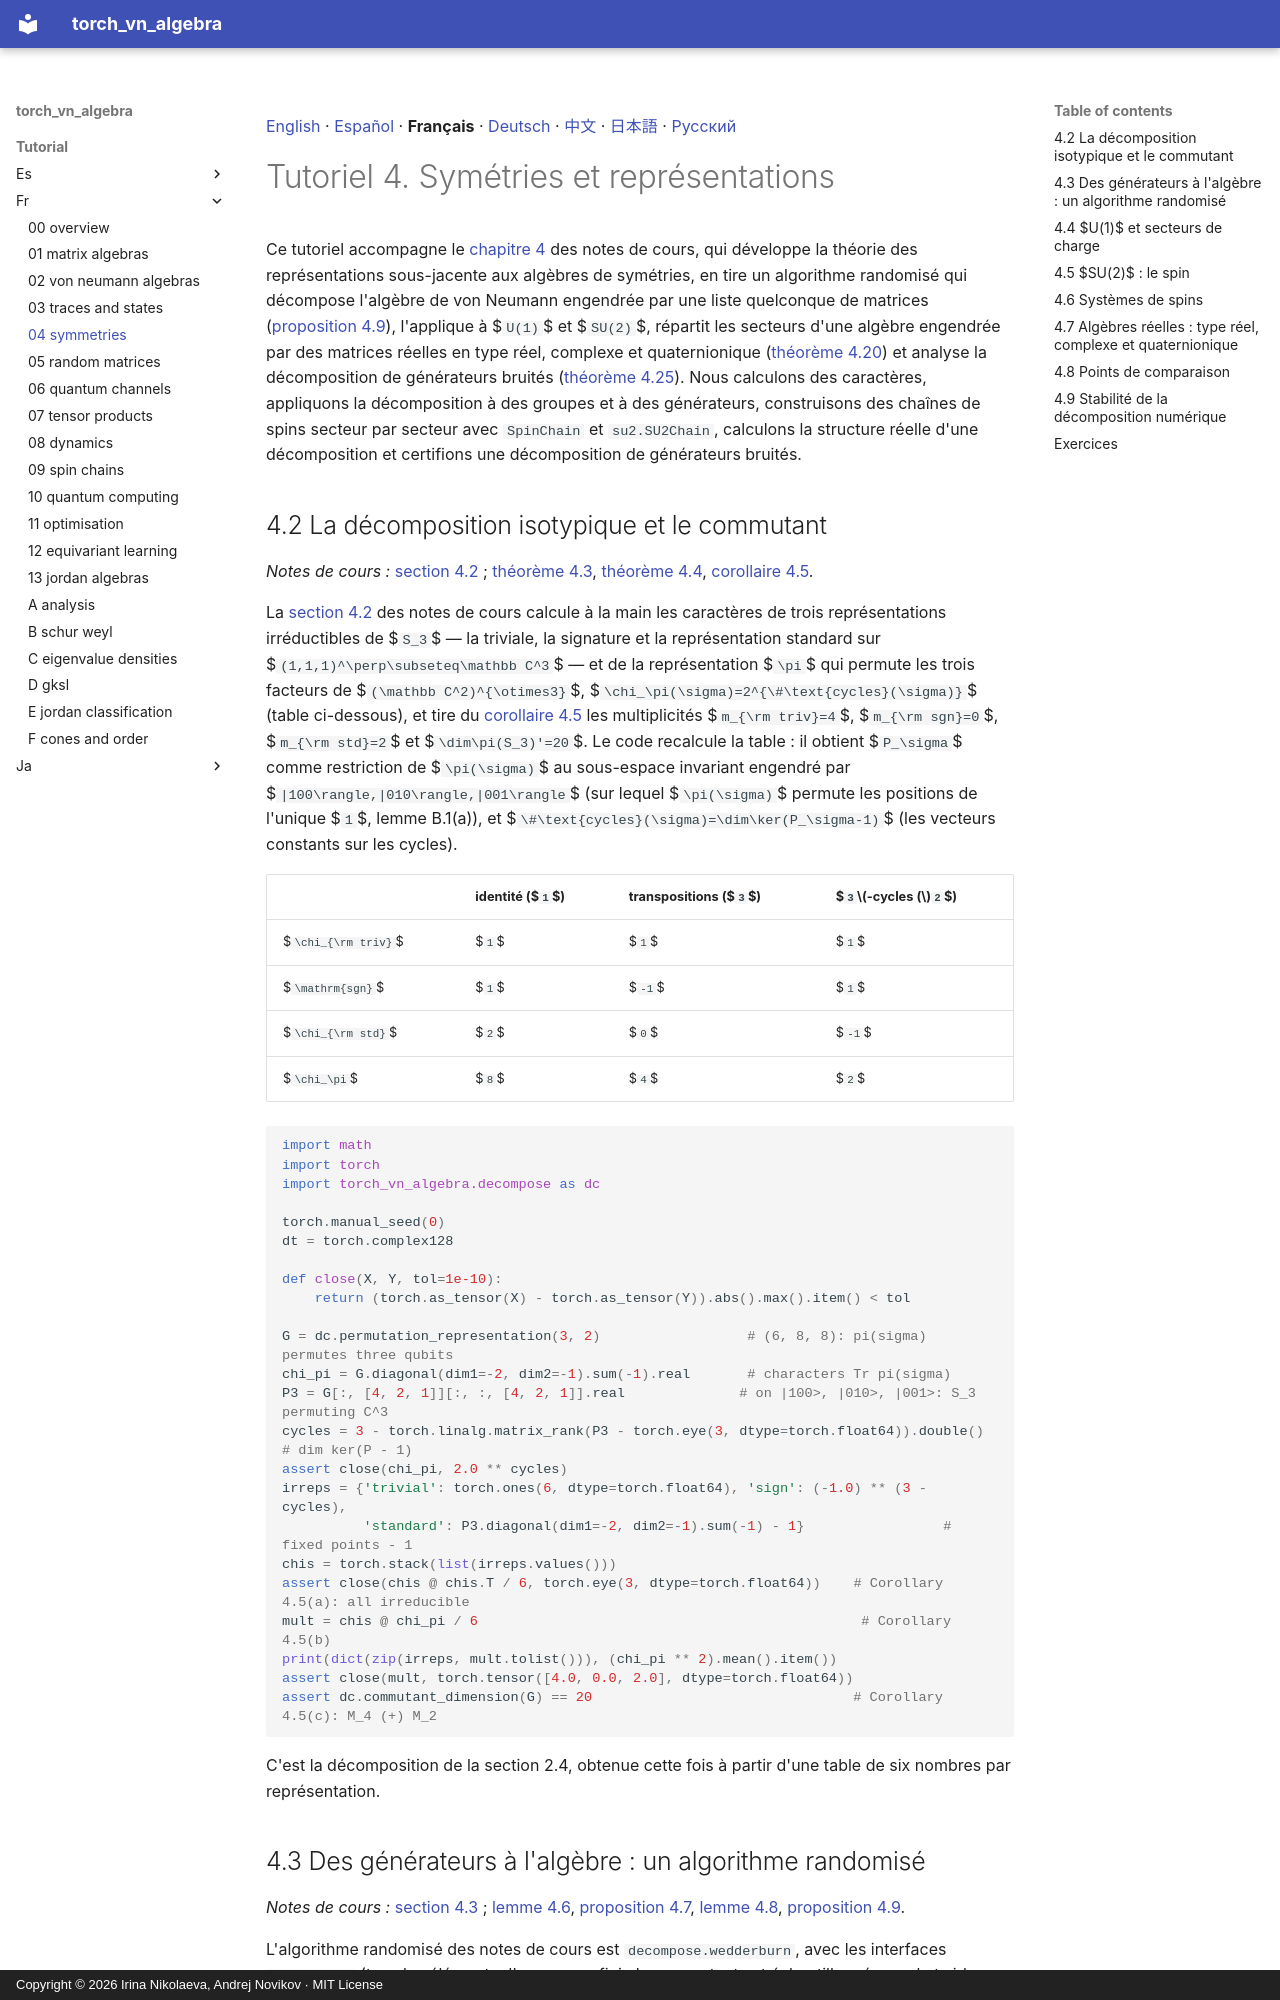

repository: andre-a-no/von_neumann_type_i · page: tutorial/fr/04_symmetries/index.html · generator: mkdocs · copyright: Copyright © 2026 Irina Nikolaeva, Andrej Novikov · MIT License

[English](../04_symmetries.md) · [Español](../es/04_symmetries.md) · **Français** · [Deutsch](../de/04_symmetries.md) · [中文](../zh/04_symmetries.md) · [日本語](../ja/04_symmetries.md) · [Русский](../ru/04_symmetries.md)

# Tutoriel 4. Symétries et représentations

Ce tutoriel accompagne le [chapitre 4](../../lecture_notes/fr/04_symmetries.md) des notes de cours, qui développe la théorie des représentations
sous-jacente aux algèbres de symétries, en tire un algorithme randomisé qui décompose l'algèbre de von Neumann engendrée par
une liste quelconque de matrices ([proposition 4.9](../../lecture_notes/fr/04_symmetries.md#r-4-9)), l'applique à $`U(1)`$ et $`SU(2)`$, répartit les secteurs
d'une algèbre engendrée par des matrices réelles en type réel, complexe et quaternionique
([théorème 4.20](../../lecture_notes/fr/04_symmetries.md#r-4-20)) et analyse la décomposition de générateurs bruités
([théorème 4.25](../../lecture_notes/fr/04_symmetries.md#r-4-25)). Nous calculons des caractères, appliquons la décomposition à des groupes et à des
générateurs, construisons des chaînes de spins secteur par secteur avec `SpinChain` et `su2.SU2Chain`, calculons la
structure réelle d'une décomposition et certifions une décomposition de générateurs bruités.

<a id="s-4-2"></a>

## 4.2 La décomposition isotypique et le commutant

*Notes de cours :* [section 4.2](../../lecture_notes/fr/04_symmetries.md#s-4-2) ; [théorème 4.3](../../lecture_notes/fr/04_symmetries.md#r-4-3), [théorème 4.4](../../lecture_notes/fr/04_symmetries.md#r-4-4), [corollaire 4.5](../../lecture_notes/fr/04_symmetries.md#r-4-5).

La [section 4.2](../../lecture_notes/fr/04_symmetries.md#s-4-2) des notes de cours calcule à la main les caractères de trois représentations
irréductibles de $`S_3`$ — la triviale, la signature et la représentation standard sur $`(1,1,1)^\perp\subseteq\mathbb C^3`$ — et de
la représentation $`\pi`$ qui permute les trois facteurs de $`(\mathbb C^2)^{\otimes3}`$, $`\chi_\pi(\sigma)=2^{\#\text{cycles}(\sigma)}`$
(table ci-dessous), et tire du [corollaire 4.5](../../lecture_notes/fr/04_symmetries.md#r-4-5) les multiplicités $`m_{\rm triv}=4`$, $`m_{\rm sgn}=0`$,
$`m_{\rm std}=2`$ et $`\dim\pi(S_3)'=20`$. Le code recalcule la table : il obtient $`P_\sigma`$ comme restriction de $`\pi(\sigma)`$
au sous-espace invariant engendré par $`|100\rangle,|010\rangle,|001\rangle`$ (sur lequel $`\pi(\sigma)`$ permute les positions
de l'unique $`1`$, lemme B.1(a)), et $`\#\text{cycles}(\sigma)=\dim\ker(P_\sigma-1)`$ (les vecteurs constants sur les cycles).

| | identité ($`1`$) | transpositions ($`3`$) | $`3`$-cycles ($`2`$) |
|---|---|---|---|
| $`\chi_{\rm triv}`$ | $`1`$ | $`1`$ | $`1`$ |
| $`\mathrm{sgn}`$ | $`1`$ | $`-1`$ | $`1`$ |
| $`\chi_{\rm std}`$ | $`2`$ | $`0`$ | $`-1`$ |
| $`\chi_\pi`$ | $`8`$ | $`4`$ | $`2`$ |

```python
import math
import torch
import torch_vn_algebra.decompose as dc

torch.manual_seed(0)
dt = torch.complex128

def close(X, Y, tol=1e-10):
    return (torch.as_tensor(X) - torch.as_tensor(Y)).abs().max().item() < tol

G = dc.permutation_representation(3, 2)                  # (6, 8, 8): pi(sigma) permutes three qubits
chi_pi = G.diagonal(dim1=-2, dim2=-1).sum(-1).real       # characters Tr pi(sigma)
P3 = G[:, [4, 2, 1]][:, :, [4, 2, 1]].real              # on |100>, |010>, |001>: S_3 permuting C^3
cycles = 3 - torch.linalg.matrix_rank(P3 - torch.eye(3, dtype=torch.float64)).double()   # dim ker(P - 1)
assert close(chi_pi, 2.0 ** cycles)
irreps = {'trivial': torch.ones(6, dtype=torch.float64), 'sign': (-1.0) ** (3 - cycles),
          'standard': P3.diagonal(dim1=-2, dim2=-1).sum(-1) - 1}                 # fixed points - 1
chis = torch.stack(list(irreps.values()))
assert close(chis @ chis.T / 6, torch.eye(3, dtype=torch.float64))    # Corollary 4.5(a): all irreducible
mult = chis @ chi_pi / 6                                               # Corollary 4.5(b)
print(dict(zip(irreps, mult.tolist())), (chi_pi ** 2).mean().item())
assert close(mult, torch.tensor([4.0, 0.0, 2.0], dtype=torch.float64))
assert dc.commutant_dimension(G) == 20                                # Corollary 4.5(c): M_4 (+) M_2
```

C'est la décomposition de la section 2.4, obtenue cette fois à partir d'une table de six nombres par représentation.

<a id="s-4-3"></a>
